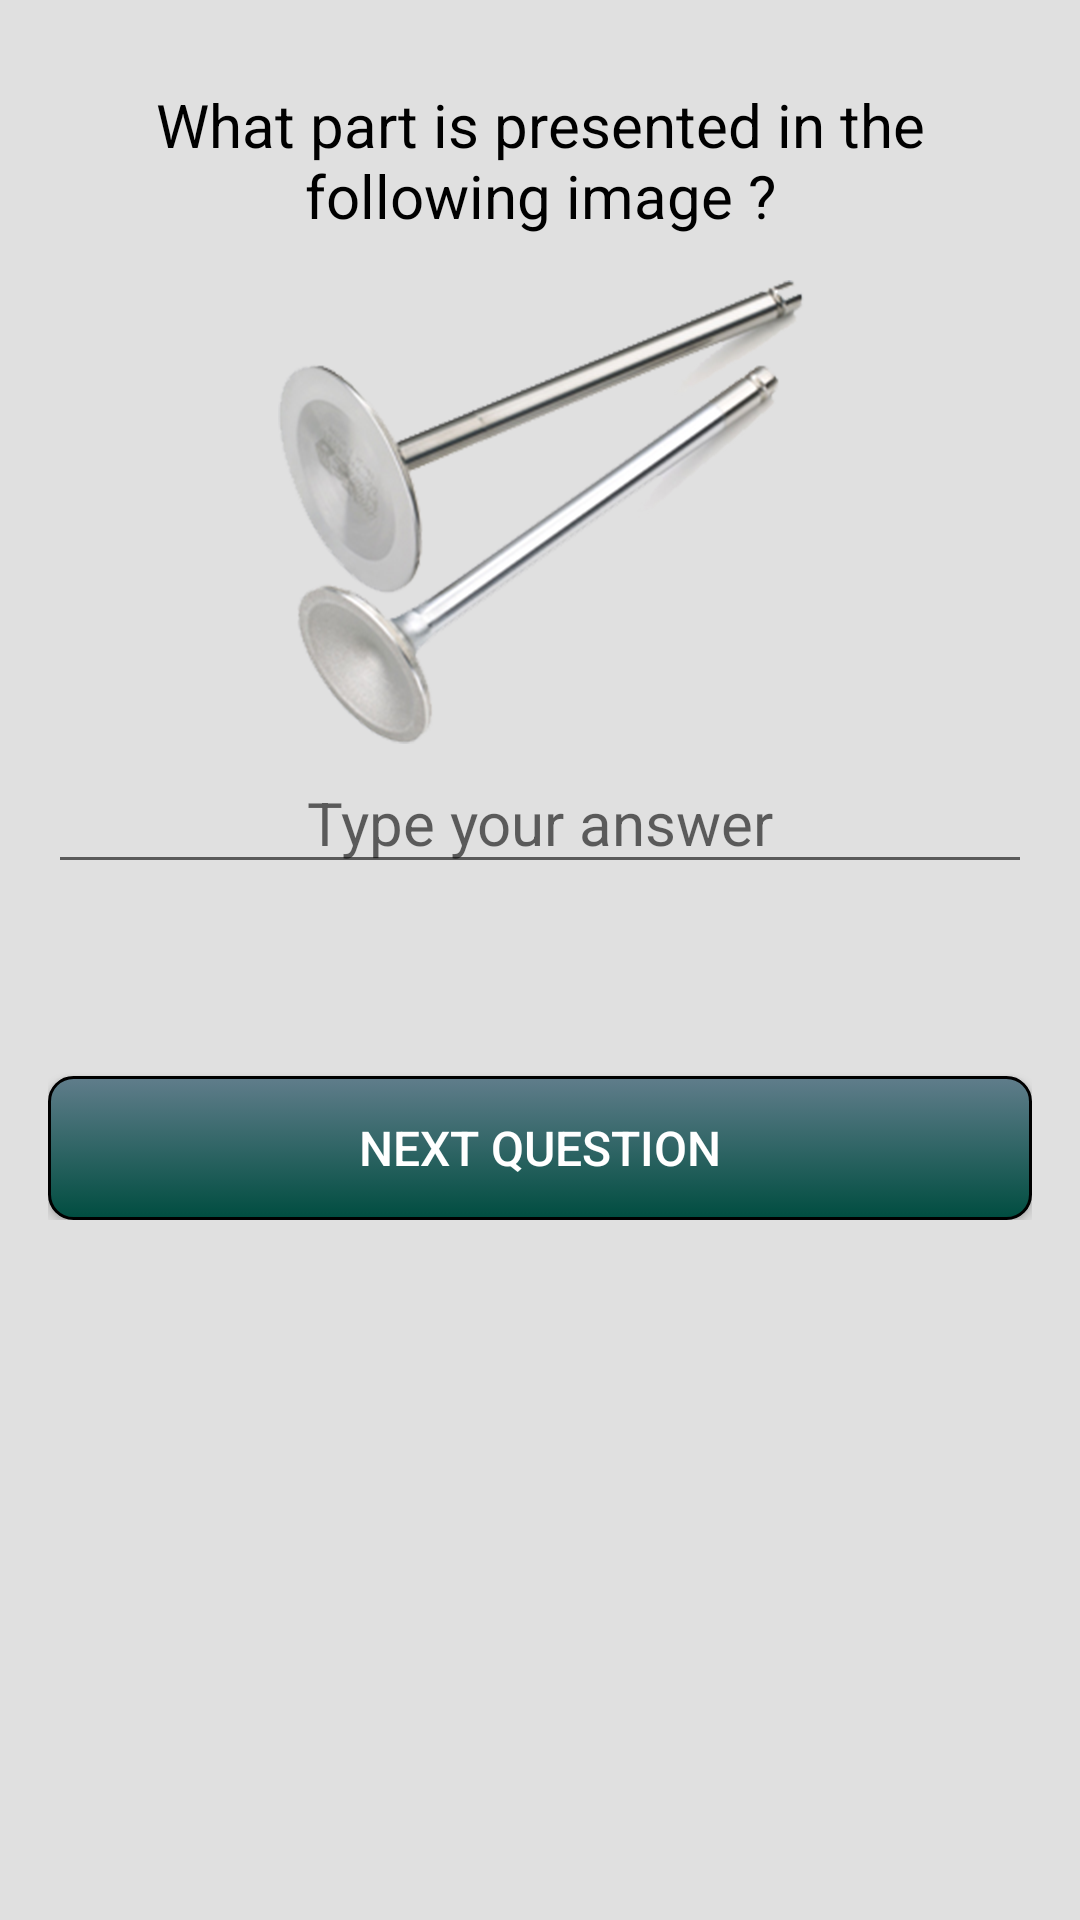

Reconstruct the res/layout file that produces this screen, plus the resources it refers to.
<!-- AndroidManifest.xml: application theme AppTheme -->
<!-- res/layout/activity_write_your_answer.xml -->
<?xml version="1.0" encoding="utf-8"?>
<ScrollView xmlns:android="http://schemas.android.com/apk/res/android"
    xmlns:tools="http://schemas.android.com/tools"
    style="@style/scroll_view_style"
    tools:context="com.example.android.mechanicsquiz.WriteYourAnswer" >

    <LinearLayout xmlns:android="http://schemas.android.com/apk/res/android"
        xmlns:tools="http://schemas.android.com/tools"
        android:id="@+id/activity_main"
        style="@style/linear_layouts_style"
        tools:context="com.example.android.mechanicsquiz.WriteYourAnswer" >

        <LinearLayout
            android:layout_width="match_parent"
            android:layout_height="wrap_content"
            android:gravity="center"
            android:orientation="horizontal">

            <TextView
                android:id="@+id/question_for_write_your_answer_activity"
                style="@style/typical_text_style"
                android:text="@string/writeIt_question" />


        </LinearLayout>

        <ImageView
            android:id="@+id/write_your_answer_image"
            android:layout_width="wrap_content"
            android:layout_height="wrap_content"
            android:contentDescription="@string/content_description_main_menu"
            android:src="@drawable/valve" />

        <EditText
            android:id="@+id/write_your_answer"
            style="@style/write_your_answer_style"
            android:layout_gravity="center"
            android:hint="@string/type_answer" />

        <RelativeLayout
            android:layout_width="match_parent"
            android:layout_height="wrap_content" >

            <Button
                android:id="@+id/button_next_question"
                style="@style/normal_buttons_style"
                android:text="@string/button_next_question" />

        </RelativeLayout>


    </LinearLayout>
</ScrollView>
<!-- resources referenced by this layout -->
<resources>
  <string name="button_next_question">Next question</string>
  <string name="content_description_main_menu">Main menu image</string>
  <string name="type_answer">Type your answer</string>
  <string name="writeIt_question">What part is presented in the following image ?</string>
  <style name="linear_layouts_style">
          <item name="android:layout_width">match_parent</item>
          <item name="android:layout_height">match_parent</item>
          <item name="android:background">@color/backgroundColor</item>
          <item name="android:gravity">center</item>
          <item name="android:orientation">vertical</item>
          <item name="android:paddingBottom">@dimen/activity_vertical_margin</item>
          <item name="android:paddingLeft">@dimen/activity_horizontal_margin</item>
          <item name="android:paddingRight">@dimen/activity_horizontal_margin</item>
          <item name="android:paddingTop">@dimen/activity_vertical_margin</item>
  
      </style>
  <style name="normal_buttons_style">
          <item name="android:layout_alignParentBottom">true</item>
          <item name="android:layout_marginTop">40dp</item>
          <item name="android:layout_marginBottom">16dp</item>
          <item name="android:textSize">16sp</item>
          <item name="android:layout_width">match_parent</item>
          <item name="android:layout_height">wrap_content</item>
          <item name="android:textColor">#FFFFFF</item>
          <item name="android:background">@drawable/my_buttons</item>
      </style>
  <style name="scroll_view_style">
          <item name="android:layout_width">match_parent</item>
          <item name="android:layout_height">match_parent</item>
          <item name="android:background">@color/backgroundColor</item>
      </style>
  <style name="typical_text_style">
          <item name="android:layout_marginBottom">12dp</item>
          <item name="android:layout_marginTop">12dp</item>
          <item name="android:textSize">20sp</item>
          <item name="android:gravity">center</item>
          <item name="android:layout_width">wrap_content</item>
          <item name="android:layout_height">wrap_content</item>
          <item name="android:textColor">@color/textColor</item>
      </style>
  <style name="write_your_answer_style">
          <item name="android:layout_marginBottom">8dp</item>
          <item name="android:textSize">20sp</item>
          <item name="android:gravity">center</item>
          <item name="android:inputType">textCapWords</item>
          <item name="android:layout_width">match_parent</item>
          <item name="android:layout_height">wrap_content</item>
          <item name="android:textColor">@color/textColor</item>
      </style>
  <style name="AppTheme" parent="Theme.AppCompat.Light.DarkActionBar">
          
          <item name="colorPrimary">@color/colorPrimary</item>
          <item name="colorPrimaryDark">@color/colorPrimaryDark</item>
          <item name="colorAccent">@color/colorAccent</item>
      </style>
  <color name="backgroundColor">#E0E0E0</color>
  <dimen name="activity_vertical_margin">16dp</dimen>
  <dimen name="activity_horizontal_margin">16dp</dimen>
  <color name="textColor">#000000</color>
  <color name="colorPrimary">#00897B</color>
  <color name="colorPrimaryDark">#004D40</color>
  <color name="colorAccent">#263238</color>
</resources>
